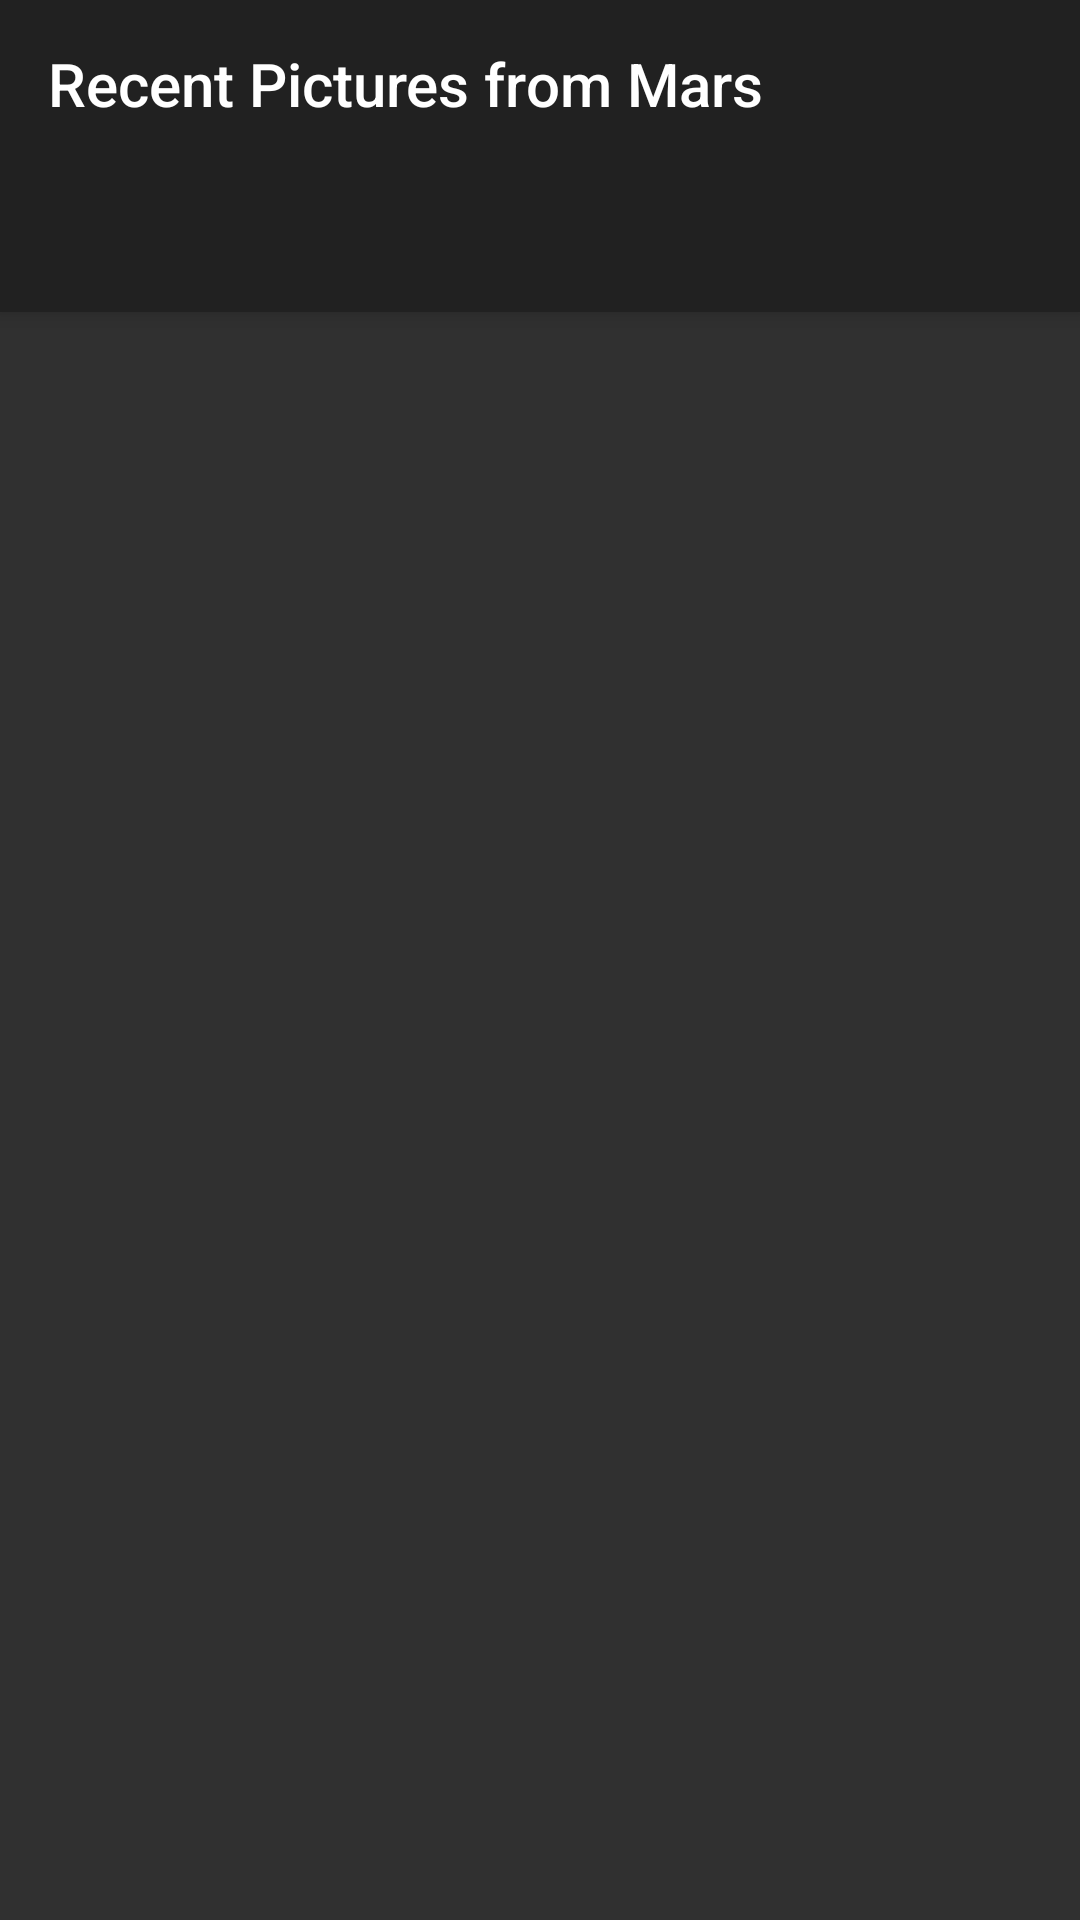

The Android layout XML behind this screen, and the referenced resources:
<!-- AndroidManifest.xml: application theme AppTheme -->
<!-- res/layout/activity_gallery.xml -->
<?xml version="1.0" encoding="utf-8"?>
<androidx.coordinatorlayout.widget.CoordinatorLayout xmlns:android="http://schemas.android.com/apk/res/android"
    xmlns:app="http://schemas.android.com/apk/res-auto"
    xmlns:tools="http://schemas.android.com/tools"
    android:id="@+id/main_content"
    android:layout_width="match_parent"
    android:layout_height="match_parent"
    android:fitsSystemWindows="true"
    tools:context=".ui.GalleryActivity">

    <com.google.android.material.appbar.AppBarLayout
        android:id="@+id/appbar"
        android:layout_width="match_parent"
        android:layout_height="wrap_content"
        android:paddingTop="@dimen/appbar_padding_top"
        android:theme="@style/AppTheme.AppBarOverlay">

        <androidx.appcompat.widget.Toolbar
            android:id="@+id/toolbar"
            android:layout_width="match_parent"
            android:layout_height="?attr/actionBarSize"
            android:layout_weight="1"
            android:background="?attr/colorPrimary"
            app:layout_scrollFlags="scroll|enterAlways"
            app:popupTheme="@style/AppTheme.PopupOverlay"
            app:title="@string/full_name">

        </androidx.appcompat.widget.Toolbar>

        <com.google.android.material.tabs.TabLayout
            android:id="@+id/tabs"
            android:layout_width="match_parent"
            android:layout_height="wrap_content" />

    </com.google.android.material.appbar.AppBarLayout>

    <androidx.viewpager.widget.ViewPager
        android:id="@+id/container"
        android:layout_width="match_parent"
        android:layout_height="match_parent"
        android:layout_marginLeft="1dp"
        android:layout_marginRight="1dp"
        app:layout_behavior="@string/appbar_scrolling_view_behavior" />


</androidx.coordinatorlayout.widget.CoordinatorLayout>
<!-- resources referenced by this layout -->
<resources>
  <string name="full_name">Recent Pictures from Mars</string>
  <style name="AppTheme.AppBarOverlay" parent="ThemeOverlay.AppCompat.Dark.ActionBar" />
  <style name="AppTheme.PopupOverlay" parent="ThemeOverlay.AppCompat.Light" />
  <style name="AppTheme" parent="Theme.AppCompat.NoActionBar">
          
          
          
          
      </style>
</resources>
